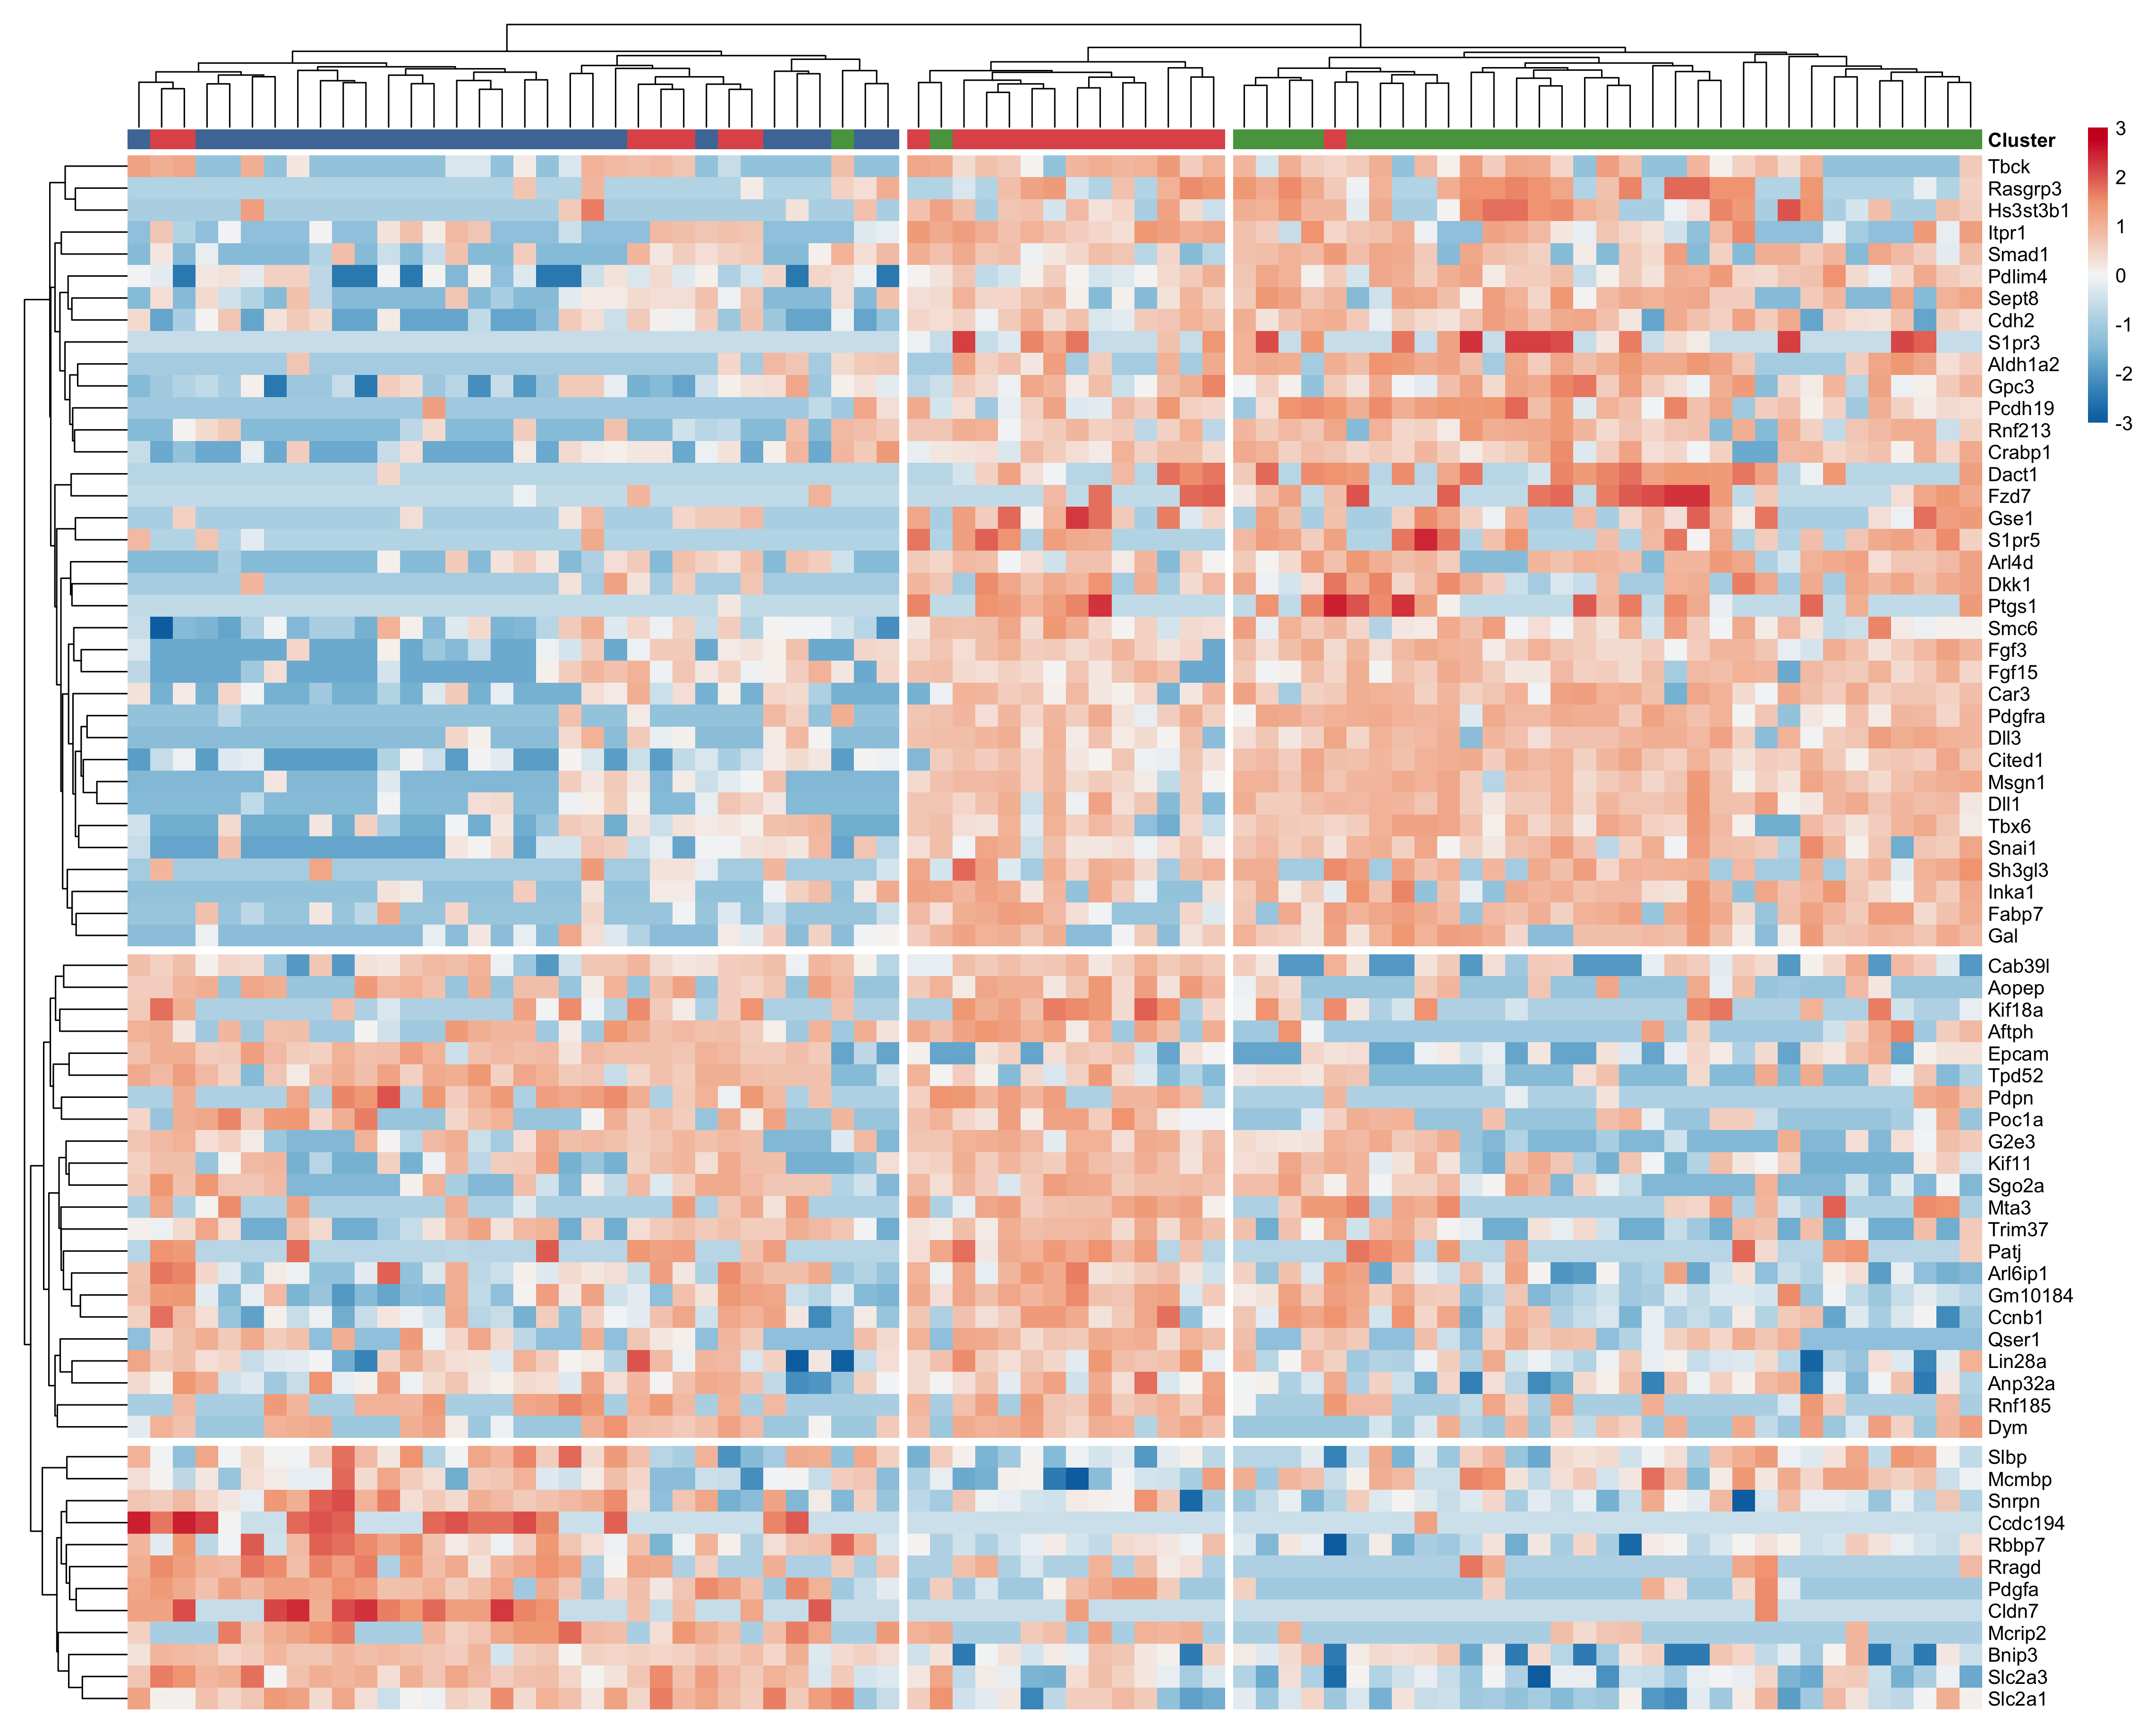

Write R code to recreate this figure.
# # # # # # # # # # # # # # # # # # # # # # # # # # # # # # # # # # # # # # # # # # # # # # # # # #

library(magick)

library(pheatmap)

library(scater)

library(scran)

# # # # # # # # # # # # # # # # # # # # # # # # # # # # # # # # # # # # # # # # # # # # # # # # # #

source("code/coolmap.R")

# # # # # # # # # # # # # # # # # # # # # # # # # # # # # # # # # # # # # # # # # # # # # # # # # #

sce <- readRDS("output/09-cell-annotation.rds")

res <- findMarkers(sce, sce$cluster, test.type = "t", pval.type = "any", direction = "any")

sig <- lapply(res, subset, FDR < 0.05)

sig <- Filter(nrow, sig)

ids <- unique(unlist(lapply(sig, rownames)))

# # # # # # # # # # # # # # # # # # # # # # # # # # # # # # # # # # # # # # # # # # # # # # # # # #

cluster.palette <- c("1" = "#4E79A7",
                     "2" = "#E15759",
                     "3" = "#59A14F")

lineage.palette <- c(
  "Ectoderm" = "#E03531",
  "Intermediate" = "#F0BD27",
  "Mesoderm" = "#51B364"
)

# # # # # # # # # # # # # # # # # # # # # # # # # # # # # # # # # # # # # # # # # # # # # # # # # #

mat <- logcounts(sce)[ids, ]

fit <- coolmap(mat)

fit$breaks <- seq(-3, 3, length.out = 101)

ann <- list(
  col = data.frame(Cluster = sce$cluster, row.names = colnames(sce)),
  colors = list(Cluster = cluster.palette)
)

# # # # # # # # # # # # # # # # # # # # # # # # # # # # # # # # # # # # # # # # # # # # # # # # # #

FILENAME <- "slides/markers.png"

WIDTH <- 15

HEIGHT <- 12

# # # # # # # # # # # # # # # # # # # # # # # # # # # # # # # # # # # # # # # # # # # # # # # # # #

pheatmap(
  mat = fit$mat,
  color = fit$color,
  breaks = fit$breaks,
  cluster_rows = fit$cluster_rows,
  cluster_cols = fit$cluster_cols,
  cutree_cols = 3,
  cutree_rows = 3,
  annotation_col = ann$col,
  annotation_colors = ann$colors,
  annotation_legend = FALSE,
  border = NA,
  show_colnames = FALSE,
  filename = FILENAME,
  width = WIDTH,
  height = HEIGHT
)

# # # # # # # # # # # # # # # # # # # # # # # # # # # # # # # # # # # # # # # # # # # # # # # # # #

img <- image_read(FILENAME)

img <- image_trim(img)

img <- image_border(img, color = "#FFFFFF", geometry = "50x50")

img <- image_write(img, path = FILENAME, format = "png")
